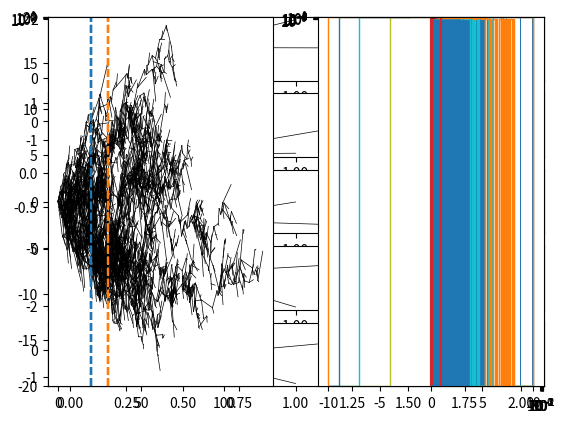

Generate this figure with matplotlib:
# ---
# jupyter:
#   jupytext:
#     formats: ipynb,py:light
#     text_representation:
#       extension: .py
#       format_name: light
#       format_version: '1.5'
#       jupytext_version: 1.5.0
#   kernelspec:
#     display_name: Python 3
#     language: python
#     name: python3
# ---

import matplotlib.pyplot as plt
import numpy as np


# +
class Individual:
    def __init__(self, parent, birth_time, birth_location):
        self.parent = parent
        self.birth_time = birth_time
        self.birth_location = birth_location
        self.death_time = None
        self.death_location = None
        self.children = []
        self.latest_time = None

    def __str__(self):
        return f"({self.birth_time}--{self.death_time} : \
                [{','.join([str(child) for child in self.children])}])"

    def die(self, death_time, death_location):
        self.death_time = death_time
        self.death_location = death_location
        self.update_latest_time(death_time)

    def reproduce(self, n_children, time, location):
        new_children = [Individual(self, time, location) for i in range(n_children)]
        self.children += new_children
        self.die(time, location)
        return new_children

    def update_latest_time(self, time):
        if not self.latest_time or time > self.latest_time:
            self.latest_time = time
            if self.parent:
                self.parent.update_latest_time(time)

    def location_at(self, time):
        if time < self.birth_time:
            return np.nan

        if self.death_time:
            mu = self.birth_location + (self.death_location - self.birth_location) * (
                time - self.birth_time
            ) / (self.death_time - self.birth_time)
            sigma = np.sqrt(
                (self.death_time - time)
                * (time - self.birth_time)
                / (self.death_time - self.birth_time)
            )
        else:
            mu = self.birth_location
            sigma = np.sqrt(time - self.birth_time)
        return np.random.normal(mu, sigma)

    def descendants_at(self, time):
        if time < self.birth_time:
            return []
        elif time <= self.death_time:
            return [self]
        elif time <= self.latest_time:
            return sum([child.descendants_at(time) for child in self.children], [])
        else:
            return []

    def resample_locations(self):
        if self.death_time:
            tmp = self.death_time
            self.death_time = None
            self.death_location = self.location_at(tmp)
            self.death_time = tmp
            for child in self.children:
                child.birth_location = self.death_location
                child.resample_locations()

    def plot(self, ax, **kwargs):
        ax.plot(
            [self.birth_time, self.death_time],
            [self.birth_location, self.death_location],
            lw=0.5,
            color="k",
            **kwargs,
        )
        for child in self.children:
            child.plot(ax, **kwargs)


class Population:
    def __init__(self):
        self.ancestor = Individual(None, 0.0, 0.0)
        self.living = [self.ancestor]
        self.popsize = 1
        self.cumsize = 1
        self.maxsize = 1

    def __str__(self):
        return str(self.ancestor)

    def death(self, i, t):
        dying = self.living.pop(i)
        loc = dying.location_at(t)
        dying.die(t, loc)
        self.popsize -= 1

    def birth(self, i, n, t):
        parent = self.living.pop(i)
        loc = parent.location_at(t)
        self.living += parent.reproduce(n, t, loc)
        self.popsize += n - 1
        self.cumsize += n
        self.maxsize = max(self.maxsize, self.popsize)

    def locations_at(self, t):
        return [indiv.location_at(t) for indiv in self.ancestor.descendants_at(t)]

    def resample_locations(self):
        self.ancestor.resample_locations()

    def plot(self, ax, **kwargs):
        self.ancestor.plot(ax, **kwargs)

    def get_latest_time(self):
        return self.ancestor.latest_time


def simulate(s=0.1, max_steps=1000):
    population = Population()
    p_death = (1 + s) / 2
    t = 0.0
    for step in range(max_steps):
        t += np.random.exponential() / population.popsize
        i = np.random.randint(population.popsize)
        if np.random.rand() < p_death:
            population.death(i, t)
        else:
            population.birth(i, 2, t)
        if population.popsize == 0:
            break
    else:
        print(
            f"Still alive after {max_steps} steps (t={t}). \
            Killing remaining individuals..."
        )
        for indiv in population.living:
            indiv.die(t)
    return population


# -

# ## Testing the code

# +
a = Individual(None, 0.0, 0.0)
t = 0.5
x = 1.0
a.reproduce(2, t, x)
a.die(t, x)

a.children[0].die(1.0, 1.2)
a.children[1].die(2.0, -0.4)

print(a)

print(a.descendants_at(0.0))
print(a.descendants_at(0.25))
print(a.descendants_at(0.51))
print(a.descendants_at(1.25))
print(a.descendants_at(2.51))

t = 0.99
print([c.location_at(t) for c in a.descendants_at(t)])
# -

ax = plt.subplot(111)
a.plot(ax)

for i in range(5):
    ax = plt.subplot(5, 1, i + 1)
    a.resample_locations()
    a.plot(ax)

pop = Population()
print(pop)
pop.birth(0, 2, 0.25)
print(pop)
pop.death(0, 0.5)
pop.death(0, 1.5)
print(pop)

ax = plt.subplot(111)
pop.plot(ax)

# +
a = Individual(None, 0.0, 0.0)
t0 = 1.0
x0 = 1.0
a.die(t0, x0)

ax = plt.subplot()
a.plot(ax)
plt.show()

for t in [0.01, 0.1, 0.5, 0.9, 0.99]:
    X = [a.location_at(t) for i in range(10000)]
    plt.hist(X, bins=np.linspace(-1, 2, 101), histtype="step")
# -

# ## Example simulations

np.random.seed(100)
npops = 1000
pops = [simulate(s=0.025, max_steps=10000) for i in range(npops)]

maxtimes = [pop.get_latest_time() for pop in pops]
maxsizes = [pop.maxsize for pop in pops]
plt.scatter(maxtimes, maxsizes, alpha=0.2)
m = max(maxtimes)
plt.plot([0, m], [0, m / 2], c="k")
plt.xlim([0, 150])
plt.ylim([0, 75])

cumsizes = [pop.cumsize for pop in pops]
plt.scatter(maxsizes, cumsizes, alpha=0.5)
m = max(maxsizes)
plt.yscale("log")
plt.xscale("log")
plt.plot([1, m], [1, m ** 2], c="k")

plt.hist(maxsizes, bins=np.arange(100), histtype="step")
plt.yscale("log")

times = [20, 30]
to_plot = 5
plotted = 0
for pop in pops:
    if pop.maxsize < 40:
        continue

    ax = plt.subplot(121)
    pop.plot(ax)
    ax.set_ylim([-20, 20])
    ax.vlines(times, -20, 20, linestyle="dashed", colors=["C0", "C1"])

    ax = plt.subplot(122)
    for t in times:
        plt.hist(
            pop.locations_at(t),
            histtype="stepfilled",
            orientation="horizontal",
            bins=np.linspace(-20, 20, 41),
            alpha=0.75,
        )
    ax.set_ylim([-20, 20])
    plt.show()
    plotted += 1
    if plotted >= to_plot:
        break

times = [20, 30]
for pop in pops:
    if pop.maxsize >= 10:
        for i in range(4):
            pop.resample_locations()

            ax = plt.subplot(121)
            pop.plot(ax)
            ax.set_ylim([-20, 20])
            ax.vlines(times, -20, 20, linestyle="dashed", colors=["C0", "C1"])

            ax = plt.subplot(122)
            for t in times:
                plt.hist(
                    pop.locations_at(t),
                    histtype="stepfilled",
                    orientation="horizontal",
                    bins=np.linspace(-20, 20, 41),
                    alpha=0.75,
                )
            ax.set_ylim([-20, 20])
            plt.show()
        break

for t in [1, 5, 10, 50]:
    locs = []
    for pop in pops:
        locs += pop.locations_at(t)
    print(t, len(locs), np.var(locs))
    plt.hist(locs, bins=np.linspace(-10, 10, 21), histtype="step")

for t in [1, 5, 10, 50]:
    samples = np.empty(npops)
    for i, pop in enumerate(pops):
        w = np.sum(np.exp(-((np.array(pop.locations_at(t)) - 2.0) ** 2) / 2))
        samples[i] = w
    plt.hist(samples, bins=np.arange(0.1, 5, 0.1))
    plt.show()


# +
def sample(locs, x, sigma):
    return np.sum(np.exp(-(((locs - x) / sigma) ** 2) / 2)) / (
        np.sqrt(2 * np.pi) * sigma
    )


nsamples = 100

sigma1 = 4
sigma2 = 0.25
samples1 = np.zeros((nsamples, npops))
samples2 = np.zeros((nsamples, npops))

ts = np.random.exponential(10, size=nsamples)
xs = np.random.normal(0, 10, size=nsamples)
weights = np.zeros((nsamples, npops))

for i in range(nsamples):
    for j, pop in enumerate(pops):
        locs = np.array(pop.locations_at(ts[i]))

        w1 = sample(locs, xs[i], sigma1)
        samples1[i, j] = w1

        w2 = sample(locs, xs[i], sigma2)
        samples2[i, j] = w2

    weights[i, :] = np.exp(ts[i] / 10) * np.exp((xs[i] / 10) ** 2 / 2)

# +
plt.hist(
    samples1.flatten(),
    weights=weights.flatten(),
    bins=np.arange(0.0, 10, 0.05),
    log=True,
)
plt.show()

plt.hist(
    samples2.flatten(),
    weights=weights.flatten(),
    bins=np.arange(0.0, 10, 0.05),
    log=True,
)
plt.show()

# +
m1 = np.mean(samples1.flatten() * weights.flatten())
m2 = np.mean(samples2.flatten() * weights.flatten())
v1 = np.mean(samples1.flatten() ** 2 * weights.flatten()) - m1 ** 2
v2 = np.mean(samples2.flatten() ** 2 * weights.flatten()) - m2 ** 2

scale1 = np.sqrt(v1 / m1)
scale2 = np.sqrt(v2 / m2)

k1 = m1 / scale1
k2 = m2 / scale2
print(m1, m2)
print(v1, v2)
print(scale1, scale2)
print(k1, k2)

# +
bins = np.arange(0.0, 10, 0.05)

z1 = np.random.gamma(k1, scale=scale1, size=100000)
plt.hist(
    samples1.flatten(), weights=weights.flatten(), bins=bins, log=True, density=True
)
plt.hist(z1, bins=bins, log=True, histtype="step", density=True)
plt.show()

z2 = np.random.gamma(k2, scale=scale2, size=100000)
plt.hist(
    samples2.flatten(), weights=weights.flatten(), bins=bins, log=True, density=True
)
plt.hist(z2, bins=bins, log=True, histtype="step", density=True)
# -

# ## Brownian bridge

np.random.seed(101)
n = 100
t = np.linspace(0, 1, n + 1)
dt = 1 / n
dW = np.zeros(n + 1)
dW[1:] = np.random.normal(size=n) * np.sqrt(dt)
W = np.cumsum(dW)
plt.plot(t, W, drawstyle="steps-post")

B = W - t * W[-1]
plt.plot(t, B, drawstyle="steps-post")
plt.hlines(0, 0, 1, linestyle="dashed")

# +
left = 1.0
right = 2.0

B2 = W - t * W[-1] + left + t * (right - left)
plt.plot(t, B2, drawstyle="steps-post")
plt.plot(t, left + t * (right - left), 1, linestyle="dashed", color="k")
# -

# ## Profiling

np.random.seed(100)
npops = 1000
# %prun [simulate(s=0.025, max_steps=10000) for i in range(npops)]

# +
# %%prun

nsamples = 100

sigma1 = 4
sigma2 = 0.25
samples1 = np.zeros((nsamples, npops))
samples2 = np.zeros((nsamples, npops))

ts = np.random.exponential(10, size=nsamples)
xs = np.random.normal(0, 10, size=nsamples)
weights = np.zeros((nsamples, npops))

for i in range(nsamples):
    for j, pop in enumerate(pops):
        locs = np.array(pop.locations_at(ts[i]))

        w1 = sample(locs, xs[i], sigma1)
        samples1[i, j] = w1

        w2 = sample(locs, xs[i], sigma2)
        samples2[i, j] = w2

    weights[i, :] = np.exp(ts[i] / 10) * np.exp((xs[i] / 10) ** 2 / 2)
# -
